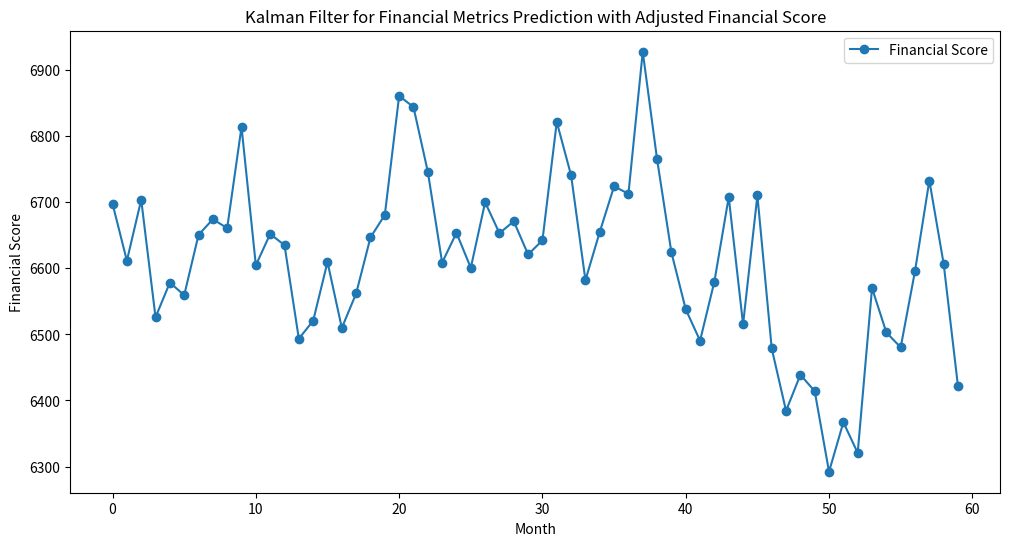

Reproduce this figure in Python.
import numpy as np
import matplotlib.pyplot as plt

# Define Kalman filter parameters
initial_state = np.array([20000, 10000, 10000, 24, 0.75, 5000, 10000, 2000])  # Initial state: [monthly_income, monthly_expenses, monthly_savings, age, risk_tolerance, roth_ira, k401, sp500]
initial_covariance = np.eye(8) * 1.0  # Initial covariance matrix
process_noise = np.eye(8) * 0.1  # Process noise covariance
measurement_noise = 1.0  # Measurement noise variance

# Simulated historical data for Roth IRA, 401(k), and S&P 500
num_months = 60
roth_ira = np.random.normal(5000, 1000, num_months)
k401 = np.random.normal(10000, 2000, num_months)
sp500 = np.random.normal(2000, 500, num_months)

# Provided inputs
monthly_income = np.full(num_months, 20000)
monthly_expenses = np.full(num_months, 10000)
monthly_savings = np.full(num_months, 10000)
age = np.full(num_months, 24)
risk_tolerance = np.linspace(0.0, 1.0, num_months)  # Adjusted risk tolerance range

# Kalman filter initialization
current_state = initial_state
current_covariance = initial_covariance

# Initialize lists to store states and scores
filtered_states = []
predicted_states = []
scores = []

# Adjusted weights for each measurement
weights = np.array([0.1, 0.1, 0.1, 0.1, 0.1, 0.15, 0.15, 0.2])  # Adjust weights based on interpretation

# Kalman filter loop
for i in range(num_months):
    # Prediction step
    predicted_state = current_state
    predicted_covariance = current_covariance + process_noise

    # Update step for each measurement
    measurements = np.array([
        monthly_savings[i], monthly_income[i], monthly_expenses[i], age[i], risk_tolerance[i],
        roth_ira[i], k401[i], sp500[i]
    ])
    kalman_gains = current_covariance.diagonal() / (current_covariance.diagonal() + measurement_noise)
    current_state = predicted_state + kalman_gains * (measurements - predicted_state)
    current_covariance = np.diag(1 - kalman_gains) * predicted_covariance

    # Calculate the aggregated score
    score = np.dot(current_state, weights)
    scores.append(score)

    # Store results for plotting
    filtered_states.append(current_state.copy())
    predicted_states.append(predicted_state.copy())

# Convert lists to NumPy arrays for plotting
filtered_states = np.array(filtered_states)
predicted_states = np.array(predicted_states)

# Plotting Results
plt.figure(figsize=(12, 6))

plt.plot(scores, label='Financial Score', linestyle='-', marker='o')

plt.xlabel('Month')
plt.ylabel('Financial Score')
plt.legend()
plt.title('Kalman Filter for Financial Metrics Prediction with Adjusted Financial Score')
plt.show()
    